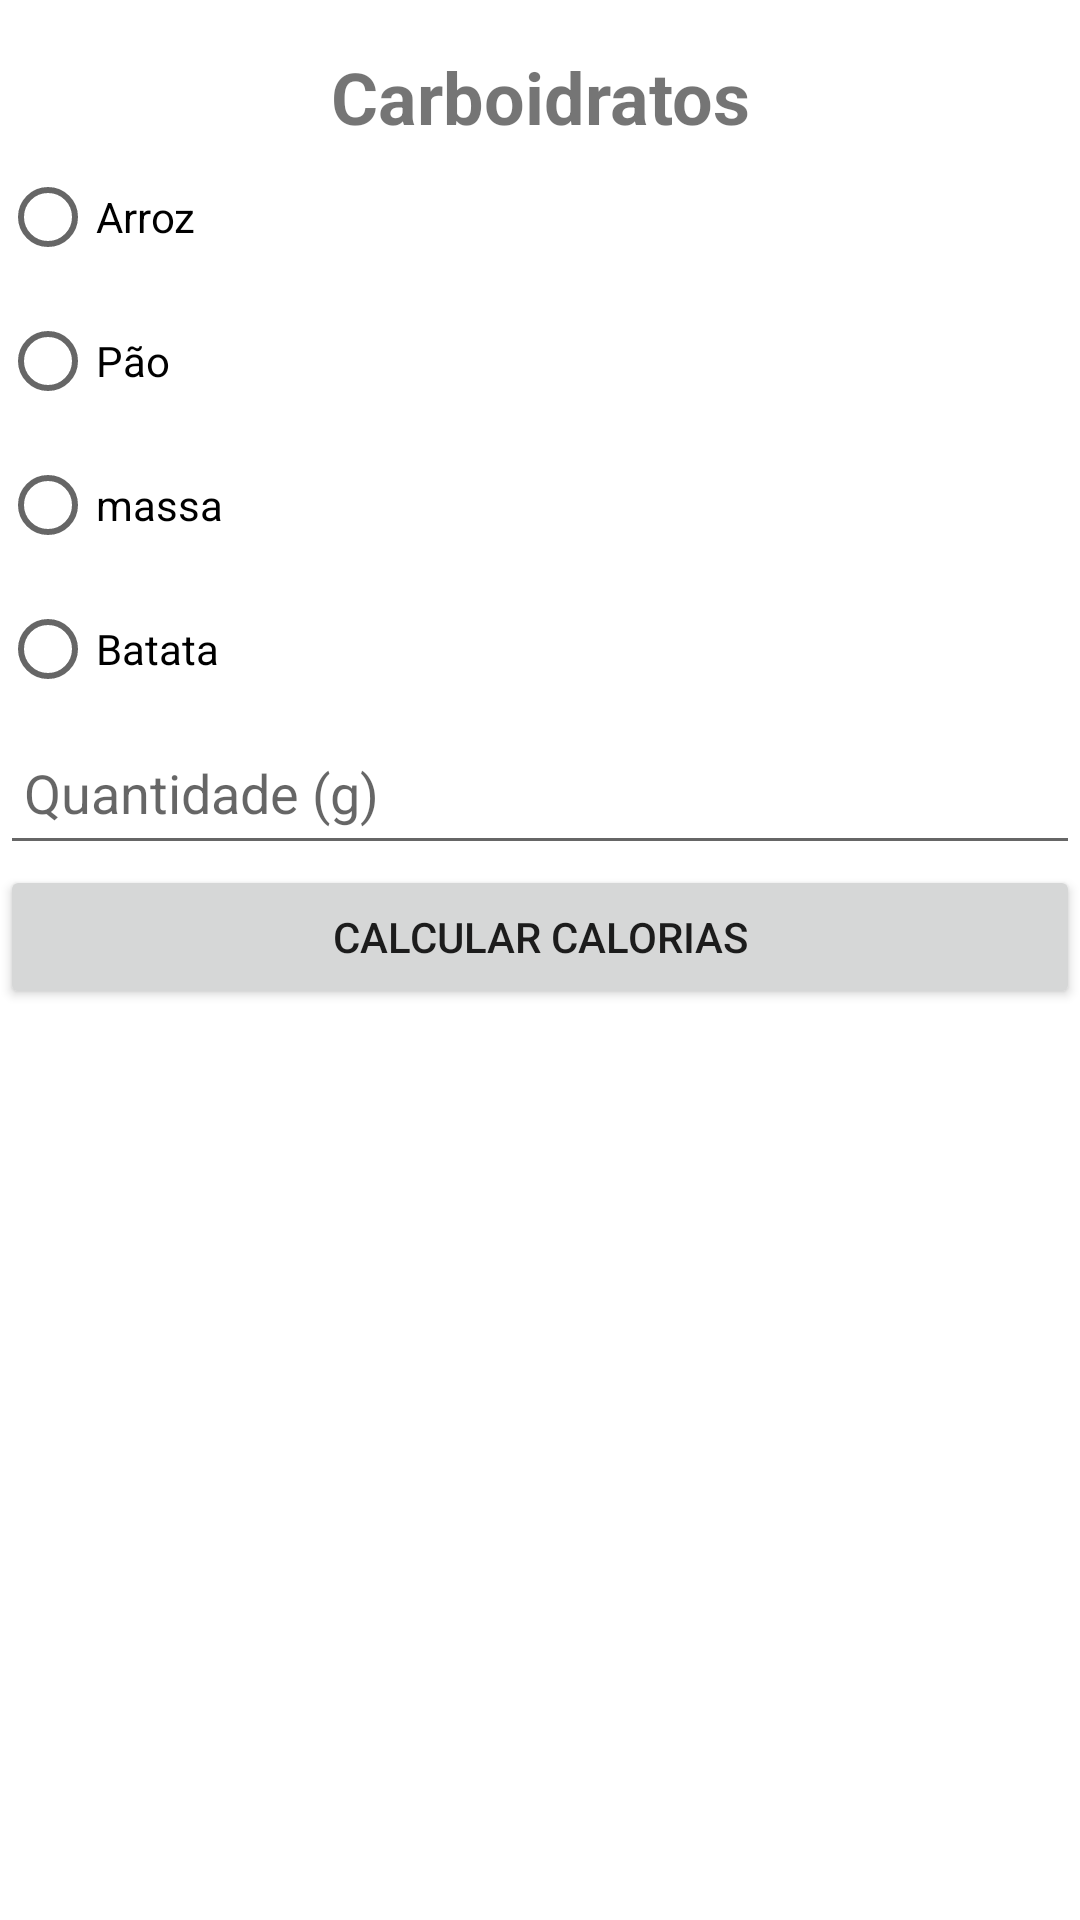

The Android layout XML behind this screen, and the referenced resources:
<!-- AndroidManifest.xml: application theme Theme.TrabalhoFinal -->
<!-- res/layout/activity_carboidratos.xml -->
<?xml version="1.0" encoding="utf-8"?>
<androidx.constraintlayout.widget.ConstraintLayout xmlns:android="http://schemas.android.com/apk/res/android"
    xmlns:app="http://schemas.android.com/apk/res-auto"
    xmlns:tools="http://schemas.android.com/tools"
    android:layout_width="match_parent"
    android:layout_height="match_parent"
    tools:context=".CarboidratosActivity">

    <TextView
        android:id="@+id/tv_title"
        android:layout_width="wrap_content"
        android:layout_height="wrap_content"
        android:text="Carboidratos"
        android:textSize="24sp"
        android:textStyle="bold"
        android:layout_marginTop="16dp"
        android:layout_marginBottom="16dp"
        app:layout_constraintTop_toTopOf="parent"
        app:layout_constraintStart_toStartOf="parent"
        app:layout_constraintEnd_toEndOf="parent" />

    <RadioGroup
        android:id="@+id/rg_carboidratos"
        android:layout_width="0dp"
        android:layout_height="wrap_content"
        android:layout_marginBottom="16dp"
        app:layout_constraintTop_toBottomOf="@id/tv_title"
        app:layout_constraintStart_toStartOf="parent"
        app:layout_constraintEnd_toEndOf="parent">

        <RadioButton
            android:id="@+id/rb_arroz"
            android:layout_width="wrap_content"
            android:layout_height="wrap_content"
            android:text="Arroz" />

        <RadioButton
            android:id="@+id/rb_pao"
            android:layout_width="wrap_content"
            android:layout_height="wrap_content"
            android:text="Pão" />

        <RadioButton
            android:id="@+id/rb_massa"
            android:layout_width="wrap_content"
            android:layout_height="wrap_content"
            android:text="massa" />

        <RadioButton
            android:id="@+id/rb_batata"
            android:layout_width="wrap_content"
            android:layout_height="wrap_content"
            android:text="Batata" />

    </RadioGroup>

    <EditText
        android:id="@+id/et_quantidade"
        android:layout_width="0dp"
        android:layout_height="wrap_content"
        android:hint="Quantidade (g)"
        android:inputType="number"
        android:minHeight="48dp"
        android:padding="8dp"
        app:layout_constraintTop_toBottomOf="@id/rg_carboidratos"
        app:layout_constraintStart_toStartOf="parent"
        app:layout_constraintEnd_toEndOf="parent"
        android:layout_marginBottom="16dp" />

    <Button
        android:id="@+id/btn_calcular"
        android:layout_width="0dp"
        android:layout_height="wrap_content"
        android:text="Calcular Calorias"
        android:minHeight="48dp"
        android:padding="8dp"
        app:layout_constraintTop_toBottomOf="@id/et_quantidade"
        app:layout_constraintStart_toStartOf="parent"
        app:layout_constraintEnd_toEndOf="parent" />

    <TextView
        android:id="@+id/tv_resultado"
        android:layout_width="wrap_content"
        android:layout_height="wrap_content"
        android:text=""
        android:textSize="18sp"
        android:layout_marginTop="16dp"
        app:layout_constraintTop_toBottomOf="@id/btn_calcular"
        app:layout_constraintStart_toStartOf="parent"
        app:layout_constraintEnd_toEndOf="parent" />

</androidx.constraintlayout.widget.ConstraintLayout>
<!-- resources referenced by this layout -->
<resources>
  <style name="Theme.TrabalhoFinal" parent="Theme.MaterialComponents.DayNight.DarkActionBar">
          <item name="colorPrimary">@color/purple_500</item>
          <item name="colorPrimaryVariant">@color/purple_700</item>
          <item name="colorOnPrimary">@color/white</item>
          <item name="colorSecondary">@color/teal_200</item>
          <item name="colorSecondaryVariant">@color/teal_700</item>
          <item name="colorOnSecondary">@color/black</item>
  
      </style>
  <color name="purple_500">#6200EE</color>
  <color name="purple_700">#3700B3</color>
  <color name="white">#FFFFFF</color>
  <color name="teal_200">#03DAC5</color>
  <color name="teal_700">#018786</color>
  <color name="black">#000000</color>
</resources>
